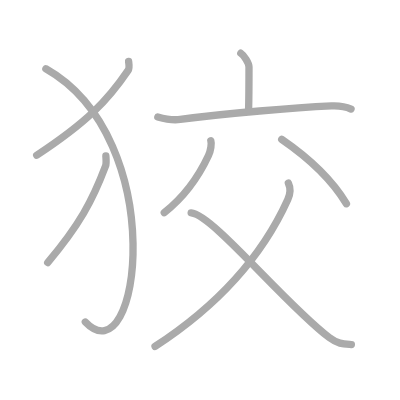
t = 0.00 s
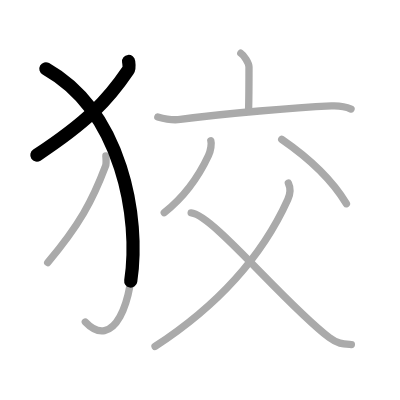
t = 1.75 s
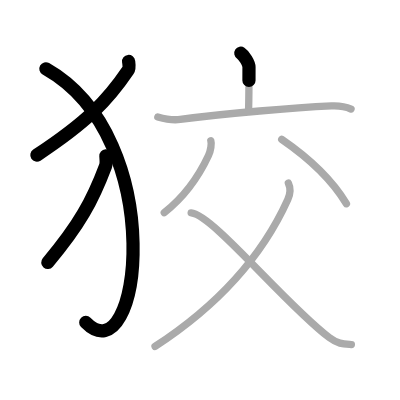
t = 3.50 s
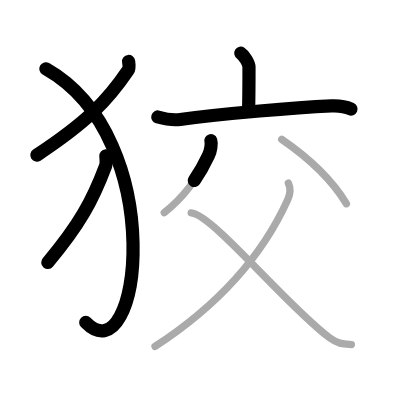
t = 5.50 s
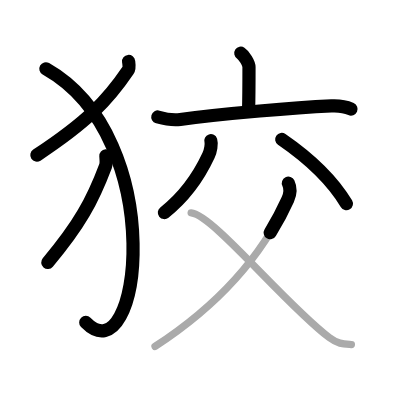
t = 7.25 s
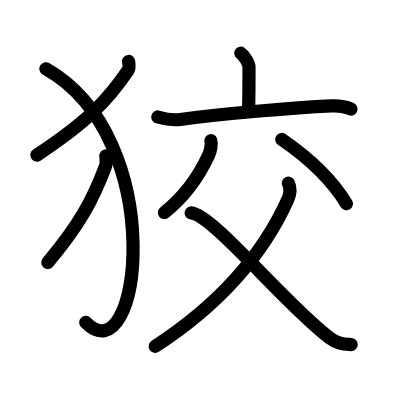
t = 9.00 s

The animated SVG that drew these frames (rendered in a browser with its animation timeline set to each time). Animation: 9 SMIL elements (animate=9); one cycle of 9.00 s.

<?xml version="1.0" standalone="no"?>
<!DOCTYPE svg PUBLIC "-//W3C//DTD SVG 1.1//EN"   "http://www.w3.org/Graphics/SVG/1.1/DTD/svg11.dtd">
<svg width="400px" height="400px"  version="1.1" xmlns="http://www.w3.org/2000/svg">
  <defs>
    <marker id="Triangle" viewBox="0 0 10 10" refX="0" refY="5" markerUnits="strokeWidth" markerWidth="3" style="stroke-opacity:0%;fill:#aaaaaa;" markerHeight="2" orient="auto">
      <path d="M 0 0 L 10 5 L 0 10 z" />
    </marker>
    
    <marker id="Arrow" viewBox="0 0 10 10" refX="5" refY="5" markerUnits="strokeWidth" markerWidth="1.8" style="stroke-opacity:0%;fill:#770000;" markerHeight="2" orient="auto">
      <path d="M 0 4 L 6 4 L 4 1 L 10 5 L 4 9 L 6 6 L 0 6 z" />
        <circle cx="5" cy="5" r="5" />
      </marker>
    
    <marker id="TriangleRed" viewBox="0 0 10 10" refX="0" refY="5" markerUnits="strokeWidth" markerWidth="3" style="stroke-opacity:0%;fill:#CC0000;" markerHeight="2" orient="auto">
      <path d="M 0 0 L 10 5 L 0 10 z" />
    </marker>
    
    <marker id="ArrowRed" viewBox="0 0 10 10" refX="5" refY="5" markerUnits="strokeWidth" markerWidth="1.8" style="stroke-opacity:0%;fill:#CC0000;" markerHeight="2" orient="auto">
      <path d="M 0 4 L 6 4 L 4 1 L 10 5 L 4 9 L 6 6 L 0 6 z" />
        <circle cx="5" cy="5" r="5" />
      </marker>
    
  </defs>
  
  <path style="fill:#ffffff; fill-opacity:100%; fill-rule:evenodd; stroke-width:0;" d="M 0 0 L 400px 0 L 400px 400px L 0 400px L 0 0" />

  <g transform="scale(3.6697247706422 3.6697247706422)">
<path style="fill:none; fill-opacity:0%; fill-rule:evenodd; stroke:#aaaaaa; stroke-opacity:100%; stroke-width: 1.5pt; stroke-linejoin:round; stroke-linecap:round;" d="M35.05 16.75c0.07 0.6 0.31 1.77-0.14 2.42c-5.6 8.29-11.3 14.16-24.91 23.13"></path>
<path style="fill:none; fill-opacity:0%; fill-rule:evenodd; stroke:#aaaaaa; stroke-opacity:100%; stroke-width: 1.5pt; stroke-linejoin:round; stroke-linecap:round;" d="M12.5 18.75c34 19.25 25.75 84.75 10.75 69"></path>
<path style="fill:none; fill-opacity:0%; fill-rule:evenodd; stroke:#aaaaaa; stroke-opacity:100%; stroke-width: 1.5pt; stroke-linejoin:round; stroke-linecap:round;" d="M28.85 42.5c0.04 0.68 0.19 2.01-0.09 2.75c-3.55 9.43-7.15 16.1-15.76 26.3"></path>
<path style="fill:none; fill-opacity:0%; fill-rule:evenodd; stroke:#aaaaaa; stroke-opacity:100%; stroke-width: 1.5pt; stroke-linejoin:round; stroke-linecap:round;" d="M65.62 14.5c0.84 0.55 2.23 2.67 2.23 3.76c0 4.32-0.02 8.55-0.11 11.65"></path>
<path style="fill:none; fill-opacity:0%; fill-rule:evenodd; stroke:#aaaaaa; stroke-opacity:100%; stroke-width: 1.5pt; stroke-linejoin:round; stroke-linecap:round;" d="M43 31.88c2.36 0.66 4.71 0.86 6.11 0.67c12.44-1.7 31.49-3.22 41.21-3.69c2.37-0.11 3.58 0.06 5.34 0.85"></path>
<path style="fill:none; fill-opacity:0%; fill-rule:evenodd; stroke:#aaaaaa; stroke-opacity:100%; stroke-width: 1.5pt; stroke-linejoin:round; stroke-linecap:round;" d="M57.45 38.34c0.26 0.81-0.02 2.71-0.64 4.04c-2.67 5.74-6.52 11.2-12.05 15.57"></path>
<path style="fill:none; fill-opacity:0%; fill-rule:evenodd; stroke:#aaaaaa; stroke-opacity:100%; stroke-width: 1.5pt; stroke-linejoin:round; stroke-linecap:round;" d="M76.77 37.98c7.58 5.21 13.84 11.22 17.63 17.54"></path>
<path style="fill:none; fill-opacity:0%; fill-rule:evenodd; stroke:#aaaaaa; stroke-opacity:100%; stroke-width: 1.5pt; stroke-linejoin:round; stroke-linecap:round;" d="M78.58 49.91c0.47 0.98 0.64 2.71-0.15 4.45C71.25 70.25 59 83.5 42.25 94.4"></path>
<path style="fill:none; fill-opacity:0%; fill-rule:evenodd; stroke:#aaaaaa; stroke-opacity:100%; stroke-width: 1.5pt; stroke-linejoin:round; stroke-linecap:round;" d="M52.09 58.02c5.91 0.48 25.43 24.72 37.67 34c2.3 1.75 4 1.72 5.99 1.87"></path>

<path style="fill:none; fill-opacity:0%; fill-rule:evenodd; stroke:#000000; stroke-opacity:100%; stroke-width: 2.7pt; stroke-linejoin:round; stroke-linecap:round;" d="M35.05 16.75c0.07 0.6 0.31 1.77-0.14 2.42c-5.6 8.29-11.3 14.16-24.91 23.13" pathLength="100" stroke-dashoffset="100" stroke-dasharray="100 105"><animate id="dashAnim1" attributeName="stroke-dashoffset" from="100" to="0" dur="1s" calcMode="linear" fill="freeze"/></path>
<path style="fill:none; fill-opacity:0%; fill-rule:evenodd; stroke:#000000; stroke-opacity:100%; stroke-width: 2.7pt; stroke-linejoin:round; stroke-linecap:round;" d="M12.5 18.75c34 19.25 25.75 84.75 10.75 69" pathLength="100" stroke-dashoffset="100" stroke-dasharray="100 105"><animate id="dashAnim2" attributeName="stroke-dashoffset" from="100" to="0" dur="1s" calcMode="linear" begin="dashAnim1.end" fill="freeze"/></path>
<path style="fill:none; fill-opacity:0%; fill-rule:evenodd; stroke:#000000; stroke-opacity:100%; stroke-width: 2.7pt; stroke-linejoin:round; stroke-linecap:round;" d="M28.85 42.5c0.04 0.68 0.19 2.01-0.09 2.75c-3.55 9.43-7.15 16.1-15.76 26.3" pathLength="100" stroke-dashoffset="100" stroke-dasharray="100 105"><animate id="dashAnim3" attributeName="stroke-dashoffset" from="100" to="0" dur="1s" calcMode="linear" begin="dashAnim2.end" fill="freeze"/></path>
<path style="fill:none; fill-opacity:0%; fill-rule:evenodd; stroke:#000000; stroke-opacity:100%; stroke-width: 2.7pt; stroke-linejoin:round; stroke-linecap:round;" d="M65.62 14.5c0.84 0.55 2.23 2.67 2.23 3.76c0 4.32-0.02 8.55-0.11 11.65" pathLength="100" stroke-dashoffset="100" stroke-dasharray="100 105"><animate id="dashAnim4" attributeName="stroke-dashoffset" from="100" to="0" dur="1s" calcMode="linear" begin="dashAnim3.end" fill="freeze"/></path>
<path style="fill:none; fill-opacity:0%; fill-rule:evenodd; stroke:#000000; stroke-opacity:100%; stroke-width: 2.7pt; stroke-linejoin:round; stroke-linecap:round;" d="M43 31.88c2.36 0.66 4.71 0.86 6.11 0.67c12.44-1.7 31.49-3.22 41.21-3.69c2.37-0.11 3.58 0.06 5.34 0.85" pathLength="100" stroke-dashoffset="100" stroke-dasharray="100 105"><animate id="dashAnim5" attributeName="stroke-dashoffset" from="100" to="0" dur="1s" calcMode="linear" begin="dashAnim4.end" fill="freeze"/></path>
<path style="fill:none; fill-opacity:0%; fill-rule:evenodd; stroke:#000000; stroke-opacity:100%; stroke-width: 2.7pt; stroke-linejoin:round; stroke-linecap:round;" d="M57.45 38.34c0.26 0.81-0.02 2.71-0.64 4.04c-2.67 5.74-6.52 11.2-12.05 15.57" pathLength="100" stroke-dashoffset="100" stroke-dasharray="100 105"><animate id="dashAnim6" attributeName="stroke-dashoffset" from="100" to="0" dur="1s" calcMode="linear" begin="dashAnim5.end" fill="freeze"/></path>
<path style="fill:none; fill-opacity:0%; fill-rule:evenodd; stroke:#000000; stroke-opacity:100%; stroke-width: 2.7pt; stroke-linejoin:round; stroke-linecap:round;" d="M76.77 37.98c7.58 5.21 13.84 11.22 17.63 17.54" pathLength="100" stroke-dashoffset="100" stroke-dasharray="100 105"><animate id="dashAnim7" attributeName="stroke-dashoffset" from="100" to="0" dur="1s" calcMode="linear" begin="dashAnim6.end" fill="freeze"/></path>
<path style="fill:none; fill-opacity:0%; fill-rule:evenodd; stroke:#000000; stroke-opacity:100%; stroke-width: 2.7pt; stroke-linejoin:round; stroke-linecap:round;" d="M78.58 49.91c0.47 0.98 0.64 2.71-0.15 4.45C71.25 70.25 59 83.5 42.25 94.4" pathLength="100" stroke-dashoffset="100" stroke-dasharray="100 105"><animate id="dashAnim8" attributeName="stroke-dashoffset" from="100" to="0" dur="1s" calcMode="linear" begin="dashAnim7.end" fill="freeze"/></path>
<path style="fill:none; fill-opacity:0%; fill-rule:evenodd; stroke:#000000; stroke-opacity:100%; stroke-width: 2.7pt; stroke-linejoin:round; stroke-linecap:round;" d="M52.09 58.02c5.91 0.48 25.43 24.72 37.67 34c2.3 1.75 4 1.72 5.99 1.87" pathLength="100" stroke-dashoffset="100" stroke-dasharray="100 105"><animate id="dashAnim9" attributeName="stroke-dashoffset" from="100" to="0" dur="1s" calcMode="linear" begin="dashAnim8.end" fill="freeze"/></path>

</g>

</svg>  
          
